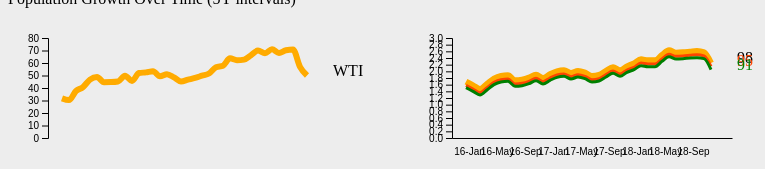
D3 v5 page, settled after 360 driven frames (6 s of simulated time); the page loaded 4 data file(s).


        var l1;
        var l2;




        d3.csv("data/oil/98.csv").then(function (data) {



            var dataTotal = data;
            var dataLocal;
            var dataNLocal;



            d3.csv("data/oil/95.csv").then(function (data1) {
                dataLocal = data1;

                d3.csv("data/oil/91.csv").then(function (data2) {
                    dataNLocal = data2;

                    var data_sets = []
                    data_sets.push(data)
                    data_sets.push(dataLocal)
                    data_sets.push(dataNLocal)



                    d3.csv("data/oil/wti.csv").then(function (data) {

                        var d1 = []
                        d1.push(data)
                        l2 = new LineChart(d1, ['Date', 'WTI'], ['ffab00'], [], '#lines2', 'left', false, 0.4,'.0f','.2f')
                        l1 = new LineChart(data_sets, ['Date', '98', '95', '91'], ['ffab00', 'orangered', 'green'], [], '#lines3', 'left', true, 0.4,'.1f','.2f')

                        var lis1 = function (time) {
                            l2.triggerMouse(d3.mouse(document.body)[0], time)
                        }
                        var lis2 = function (time) {
                            l1.triggerMouse(d3.mouse(document.body)[0], time)
                        }
                        l1.addListener(lis1);
                        l2.addListener(lis2);


                    });






                });


            });





        });




    
// ── js/v2/multi_line.js
// args 
// data_sets : array of data sets each dataset consists of two coloumns  , each element will represent a line
//             ex [0:{"year":"1995",population:"5000"} , 1:{...}] the columns must be same for all datasets
// colors : array of color codes for the lines , size must equal data
// container : id or class of the container 
// labels: labels for the for the key (Ex.Year), and each dataset , size = number of datasets  + 1
// classes : css classes for the lines
// xAxis_visable: hide or show the x axis (true/false)
//h2w_ratio=height to width ratio
// yAxis_side= y axis on left or right

function LineChart (data_sets,labels, colors, classes,container,yAxis_side='left',xAxis_visable=true,h2w_ratio=0.75,yAxis_tick_format='.2s',tooltip_format='.2s') {

    var svg;
    var tooltipLine;
    var tooltipBox;
    var xScale;
    var yScale;
    var height;
    var width;
    var listeners=[]
    var margin;


    function drawLineChart(data_sets, keys, container, col1, col2) {

        var parentDiv = container;

        var maxHeight = screen.height;
        var parentWidth = d3.select(parentDiv).node().getBoundingClientRect().width;
        
        height = 0;
        width = 0;

        var minWidth=400;

        if(parentWidth <minWidth) {
            parentWidth= minWidth
        }

        width=parentWidth;
        height=width*h2w_ratio;

        //console.log('w '+width+' h'+height);

        /*
        if (h2w_ratio * parentWidth > h2w_ratio * maxHeight) {
            height = h2w_ratio * maxHeight;
            width = 1.34 * height;

        }
       

        else {

            width = parentWidth
            height = parentWidth;

        }
 */

         margin = { top: 30, down: 30, right: 80, left: 40 }
            , width = width - margin.left - margin.right
          //  , height = (height * h2w_ratio) - margin.top - margin.down;
          , height = height  - margin.top - margin.down;


        // 

        
        values=[]
        for (i=0 ; i<data_sets.length;i++)
        {
         for(j=0;j<data_sets[i].length;j++)
         {
             values.push(parseFloat(data_sets[i][j][col2]));
         }   
        }

        // find the yscale domin
        var divider=parseFloat(1.0); 
        while((Math.max(...values)/divider)>10){
            divider=divider*10
        }

        var yDomainVal=Math.ceil(Math.max(...values)/divider)*divider



        if(!isNaN(data_sets[0][0][col1])) {
            xScale = d3.scaleLinear()
            .domain([data_sets[0][0][col1], data_sets[0][data_sets[0].length - 1][col1]])
            .range([0, width]);

        } else  {

            xScale = d3.scaleBand()
            .domain(keys[col1])
            .rangeRound([0, width]);

        }

        if (!isNaN(data_sets[0][0][col2])){
        yScale = d3.scaleLinear()
            .domain([0, yDomainVal])
            .range([height, 0]);
        } else {

            yScale = d3.ScaleBand()
            .domain([0, yDomainVal])
            .rangeRound([height, 0]);

        }

        var line = d3.line()
            .x(function (d) { return xScale(d[col1]); })
            .y(function (d) { return yScale(d[col2]); })
            .curve(d3.curveMonotoneX);


        tooltipBox = d3.select('body').append('div')
            .style('position', 'absolute')
            .style('fill', 'lightgray')
            .style('padding', '5px')
            .style('display','none')
            .attr('class','alert alert-info')

            console.log(d3.select(tooltipBox.parentNode))



        svg = d3.select(parentDiv)//.append('svg')
            .attr('width', width + margin.left + margin.right)
            .attr('height', height + margin.top + margin.down)
            .append('g')
            .attr('transform', `translate(${margin.left},${margin.top})`)

        console.log(keys[col1])            

        

        if(xAxis_visable==true){

            var xAxis=svg.append('g')
            .attr('class', 'x axis')
            .attr('transform', `translate(0,${height})`)

        if (!isNaN(keys[col1][0])){
            xAxis.call(d3.axisBottom(xScale)
            .tickValues(keys[col1])
            .tickSize(0)
            .tickPadding(10)
           .tickFormat(d3.format(""))
            );
        }

        else{
            ticksVals=[]
            for (i=4;i<keys[col1].length+4;i++){

                if(i%4 ==0)
                {
                    ticksVals.push(keys[col1][i-4])
                }
            

            }
            xAxis.call(d3.axisBottom(xScale)
            .tickValues(ticksVals)
            .tickSize(0)
            .tickPadding(10)
     //       .tickFormat(d3.format(""))
            );
        }
    }

        

        var yAxis=svg.append('g')
            .attr('class', 'y axis')
            .call(d3.axisLeft(yScale)
                .tickFormat(d3.format(yAxis_tick_format)));

        if(yAxis_side == 'right') {
            yAxis.attr('transform',`translate(${width},${0})`)
        }



        for (i = 0; i<data_sets.length; i++) {
            drawLinePath(svg, data_sets[i], line, i)
        }










        for (i = 0; i<data_sets.length; i++) {
            svg.append('text')
                .attr('x', width + 5)
                .attr('y', yScale(data_sets[i][data_sets[i].length - 1][col2]))
                .style('fill',colors[i])
                .html(labels[i+1])
        }




        // Range axis 






        var tooltiprect;
        if (!isNaN(keys[col1][0])){

            tooltiprect = svg.append('rect')
            .attr('height', height)
            .attr('width', width)
            .attr('opacity', 0)
            .on('mousemove', drawTooltip);

        } else {
            tooltiprect = svg.append('g').selectAll('rect').data(keys[col1]).enter().append('rect')
            .attr('height', height)
            .attr('width', xScale.step())
            .attr('transform',(d,i)=>{return `translate(${xScale.step()*i},${0})`})
            .attr('opacity', 0)
            .attr('label',(d,i)=>{return keys[col1][i]})
            .on('mousemove', drawTooltip);
        }


        

        


        tooltipLine = svg.append('line')
            .attr('stroke', 'none');




        function drawTooltip() {

 

            var mTime;
            var cTime;
            if (!isNaN(keys[col1][0])){




            mTime = Math.floor(xScale.invert(d3.mouse(this)[0])) + 1;

            cTime = keys[col1][0];
            for (i = 0; i < keys[col1].length; i++) {
                if (Math.abs(cTime - mTime) > Math.abs(keys[col1][i] - mTime)) {
                    cTime = keys[col1][i];
                }


            }
        }

        else {

            console.log(d3.select(this).attr('label'))
            cTime=d3.select(this).attr('label');

        }


        for (i=0;i<listeners.length;i++){
            listeners[i](cTime);
        }


            tooltipLine.attr('stroke', 'black')
                .attr('x1', xScale(cTime))
                .attr('x2', xScale(cTime))
                .attr('y1', 0)
                .attr('y2', height);



            var f2s = d3.format(tooltip_format);
            var index = keys[col1].indexOf(cTime);
            //console.log("x: " + d3.event.pageX + "y: " + d3.event.pageY);

            tooltipBox.selectAll('*').remove();
            tooltipBoxText=labels[0]+" : " + cTime + " <br/>";
            for(i=0 ;i<data_sets.length;i++)
            {
                tooltipBoxText +=labels[i+1]+": "+f2s(data_sets[i][index][col2])+"<br/>";

            }
            tooltipBox
            . attr('transform',`translate(${ d3.mouse(this)[0] - 34},${ d3.mouse(this)[1] - 12})`)
            d3.mouse(document.body)

            tooltipBox
                .style('display', 'inline')
                .style('left', d3.mouse(document.body)[0] - 120)
                .style('top', d3.mouse(document.body)[1] - 100)
                .html(tooltipBoxText)

        }


        


    }

    function drawLinePath(svg, data, line, type) {
        var className;
        if (type == 1) className = 'lineNLocal';
        else if (type == 2) className = 'lineLocal';
        else className = 'lineTotal';

        svg.append('path')
            .datum(data)
            .attr('class', className)
            .attr('d', line)
    }








    //Line Chart








    col1 = data_sets[0].columns[0];
    col2 = data_sets[0].columns[1]
    keys={}
    keys[col1] = [];
    keys[col2] = [];
    for (i = 0; i < data_sets[0].length; i++) {
        keys[col1].push(data_sets[0][i][col1])
        keys[col2].push(data_sets[0][i][col2])

    }

    drawLineChart(data_sets, keys, container, col1, col2)








this.triggerMouse=function(x,time){
        console.log('m triggered')
        var cTime=time

        var p_h = d3.select(container).node().getBoundingClientRect().height+d3.select(container).node().getBoundingClientRect().y;
    


        console.log(margin.down)
        tooltipLine.attr('stroke', 'black')
            .attr('x1', xScale(cTime))
            .attr('x2', xScale(cTime))
            .attr('y2', 0)
            .attr('y1', p_h-margin.down-margin.top-d3.select(container).node().getBoundingClientRect().y)



        var f2s = d3.format(tooltip_format);
        var index = keys[col1].indexOf(cTime);

        tooltipBox.selectAll('*').remove();
        tooltipBoxText=labels[0]+" : " + cTime + " <br/>";
        for(i=0 ;i<data_sets.length;i++)
        {
            tooltipBoxText +=labels[i+1]+": "+f2s(data_sets[i][index][col2])+"<br/>";

        }
        //tooltipBox
        //.attr('transform',`translate(${x},${ height/2})`)
       // d3.mouse(document.body)
        
       //console.log(svg.attr('height'))

        tooltipBox
            .style('display', 'inline')
            .style('left', x-120)
            .style('top', p_h )
            .html(tooltipBoxText)

}

this.addListener=function(l){
    console.log('l added')
    listeners.push(l)
}

}


### data: data/oil/wti.csv
?date, price
16-Jan, 31.68
16-Feb, 30.32
16-Mar, 37.55
16-Apr, 40.75
16-May, 46.71
16-Jun, 48.76
16-Jul, 44.65
16-Aug, 44.72
16-Sep, 45.18
16-Oct, 49.78
16-Nov, 45.66
16-Dec, 51.97
17-Jan, 52.5
17-Feb, 53.47
17-Mar, 49.33
17-Apr, 51.06
17-May, 48.48
17-Jun, 45.18
17-Jul, 46.63
17-Aug, 48.04
17-Sep, 49.82
17-Oct, 51.58
17-Nov, 56.64
17-Dec, 57.88
18-Jan, 63.7
18-Feb, 62.23
18-Mar, 62.73
18-Apr, 66.25
18-May, 69.98
18-Jun, 67.87
18-Jul, 70.98
18-Aug, 68.06
18-Sep, 70.23
18-Oct, 70.75
18-Nov, 56.96
18-Dec, 50

### data: data/oil/98.csv
?date, price
16-Jan, 1.69
16-Feb, 1.58
16-Mar, 1.47
16-Apr, 1.62
16-May, 1.78
16-Jun, 1.86
16-Jul, 1.88
16-Aug, 1.73
16-Sep, 1.75
16-Oct, 1.81
16-Nov, 1.9
16-Dec, 1.8
17-Jan, 1.91
17-Feb, 2
17-Mar, 2.03
17-Apr, 1.95
17-May, 2.01
17-Jun, 1.96
17-Jul, 1.86
17-Aug, 1.89
17-Sep, 2.01
17-Oct, 2.12
17-Nov, 2.03
17-Dec, 2.15
18-Jan, 2.24
18-Feb, 2.36
18-Mar, 2.33
18-Apr, 2.33
18-May, 2.49
18-Jun, 2.63
18-Jul, 2.56
18-Aug, 2.57
18-Sep, 2.59
18-Oct, 2.61
18-Nov, 2.57
18-Dec, 2.25

### data: data/oil/95.csv
?date, price
16-Jan, 1.58
16-Feb, 1.47
16-Mar, 1.36
16-Apr, 1.51
16-May, 1.67
16-Jun, 1.75
16-Jul, 1.77
16-Aug, 1.62
16-Sep, 1.64
16-Oct, 1.7
16-Nov, 1.79
16-Dec, 1.69
17-Jan, 1.8
17-Feb, 1.89
17-Mar, 1.92
17-Apr, 1.84
17-May, 1.9
17-Jun, 1.85
17-Jul, 1.75
17-Aug, 1.78
17-Sep, 1.9
17-Oct, 2.01
17-Nov, 1.92
17-Dec, 2.04
18-Jan, 2.12
18-Feb, 2.25
18-Mar, 2.22
18-Apr, 2.22
18-May, 2.37
18-Jun, 2.51
18-Jul, 2.45
18-Aug, 2.46
18-Sep, 2.48
18-Oct, 2.5
18-Nov, 2.46
18-Dec, 2.15

### data: data/oil/91.csv
?date, price
16-Jan, 1.51
16-Feb, 1.4
16-Mar, 1.29
16-Apr, 1.44
16-May, 1.6
16-Jun, 1.68
16-Jul, 1.7
16-Aug, 1.55
16-Sep, 1.57
16-Oct, 1.63
16-Nov, 1.72
16-Dec, 1.62
17-Jan, 1.73
17-Feb, 1.82
17-Mar, 1.85
17-Apr, 1.77
17-May, 1.83
17-Jun, 1.78
17-Jul, 1.68
17-Aug, 1.71
17-Sep, 1.83
17-Oct, 1.94
17-Nov, 1.85
17-Dec, 1.97
18-Jan, 2.05
18-Feb, 2.17
18-Mar, 2.14
18-Apr, 2.14
18-May, 2.3
18-Jun, 2.44
18-Jul, 2.37
18-Aug, 2.38
18-Sep, 2.4
18-Oct, 2.41
18-Nov, 2.38
18-Dec, 2.05